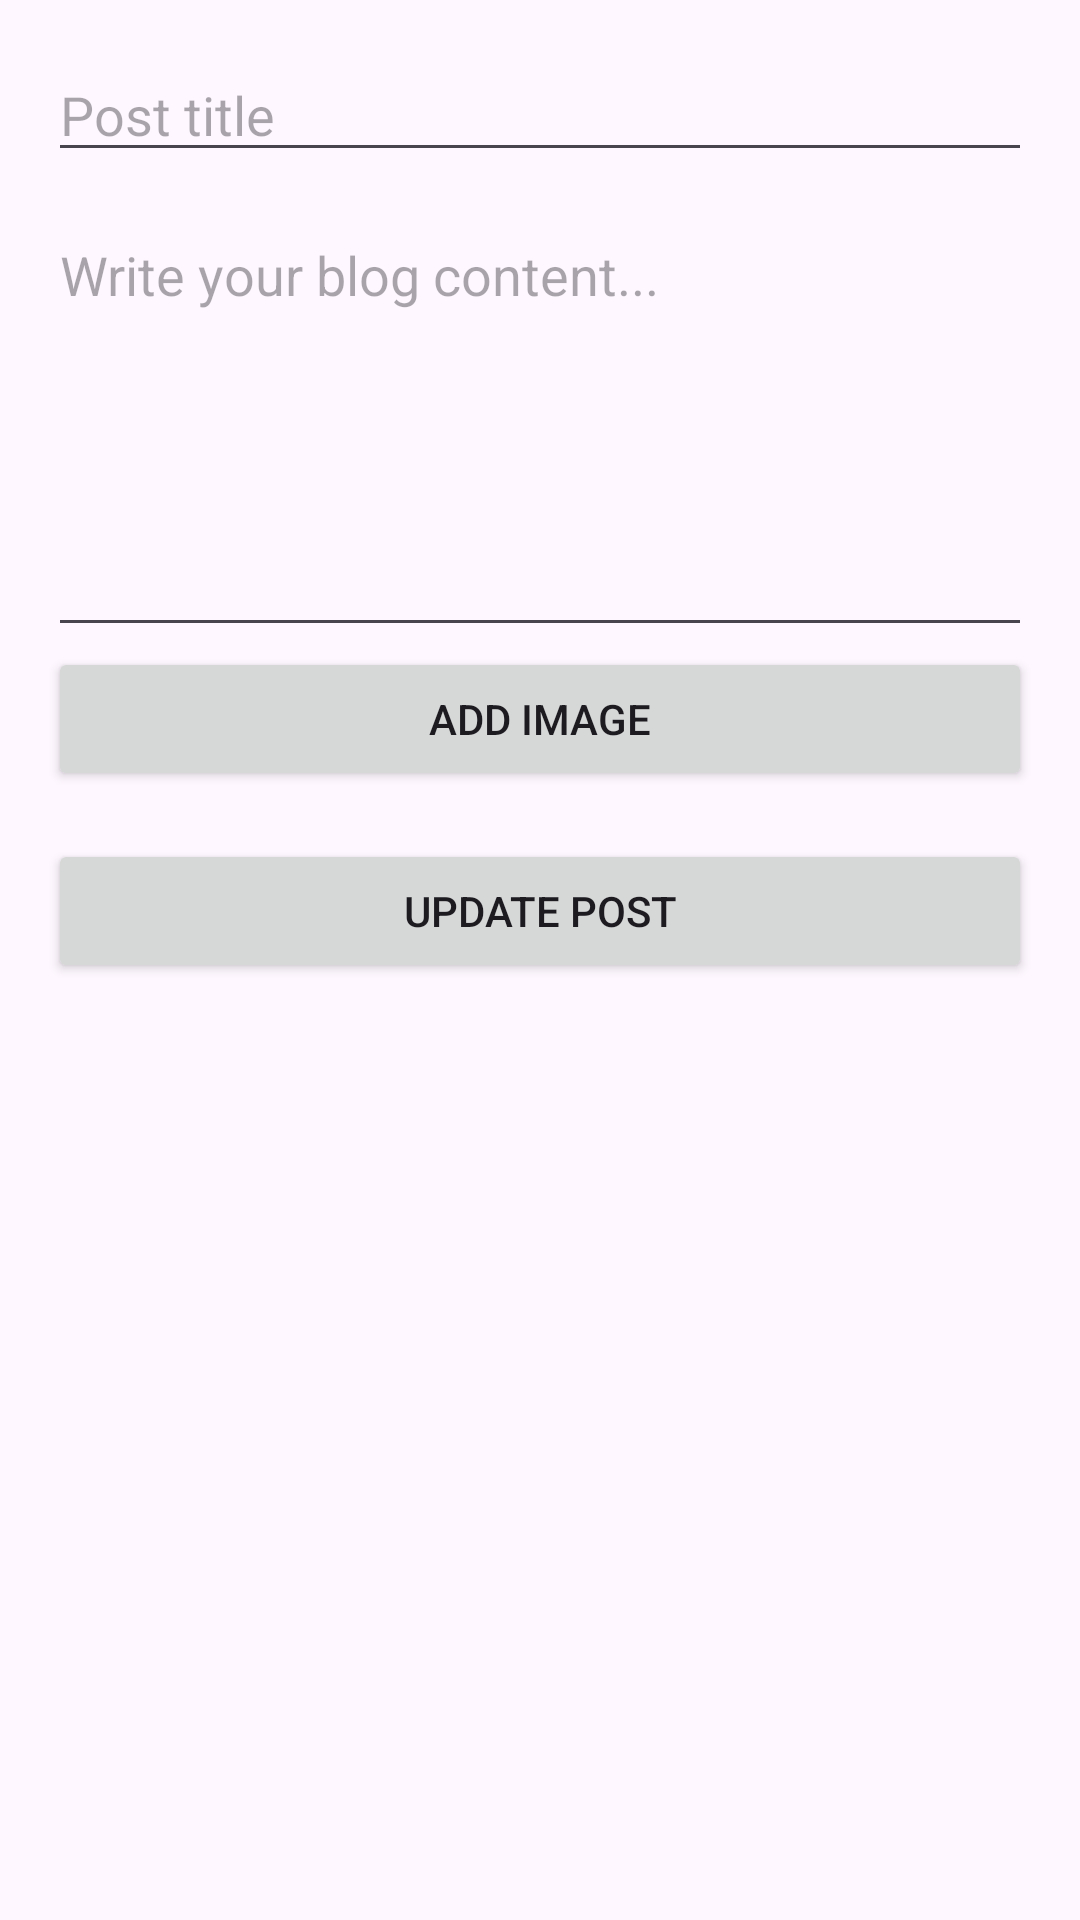

Android layout source for this screen:
<!-- AndroidManifest.xml: application theme Theme.OfflineBlog -->
<!-- res/layout/activity_edit_post.xml -->
<?xml version="1.0" encoding="utf-8"?>
<ScrollView xmlns:android="http://schemas.android.com/apk/res/android"
    android:layout_width="match_parent"
    android:layout_height="match_parent">

    <LinearLayout
        android:layout_width="match_parent"
        android:layout_height="wrap_content"
        android:orientation="vertical"
        android:padding="16dp">

        <EditText
            android:id="@+id/etTitle"
            android:layout_width="match_parent"
            android:layout_height="wrap_content"
            android:hint="Post title"
            android:textSize="18sp"
            android:inputType="textCapSentences" />

        <EditText
            android:id="@+id/etContent"
            android:layout_width="match_parent"
            android:layout_height="wrap_content"
            android:hint="Write your blog content..."
            android:minLines="6"
            android:gravity="top"
            android:inputType="textMultiLine"
            android:layout_marginTop="12dp" />

        <Button
            android:id="@+id/btnPickImage"
            android:layout_width="match_parent"
            android:layout_height="wrap_content"
            android:text="Add Image" />

        <ImageView
            android:id="@+id/imgPreview"
            android:layout_width="match_parent"
            android:layout_height="200dp"
            android:visibility="gone"
            android:scaleType="centerCrop" />

        <Button
            android:id="@+id/btnSave"
            android:layout_width="match_parent"
            android:layout_height="wrap_content"
            android:text="Update Post"
            android:layout_marginTop="16dp" />

    </LinearLayout>
</ScrollView>
<!-- resources referenced by this layout -->
<resources>
  <style name="Theme.OfflineBlog" parent="Base.Theme.OfflineBlog" />
  <style name="Base.Theme.OfflineBlog" parent="Theme.Material3.DayNight.NoActionBar">
          
          
      </style>
</resources>
